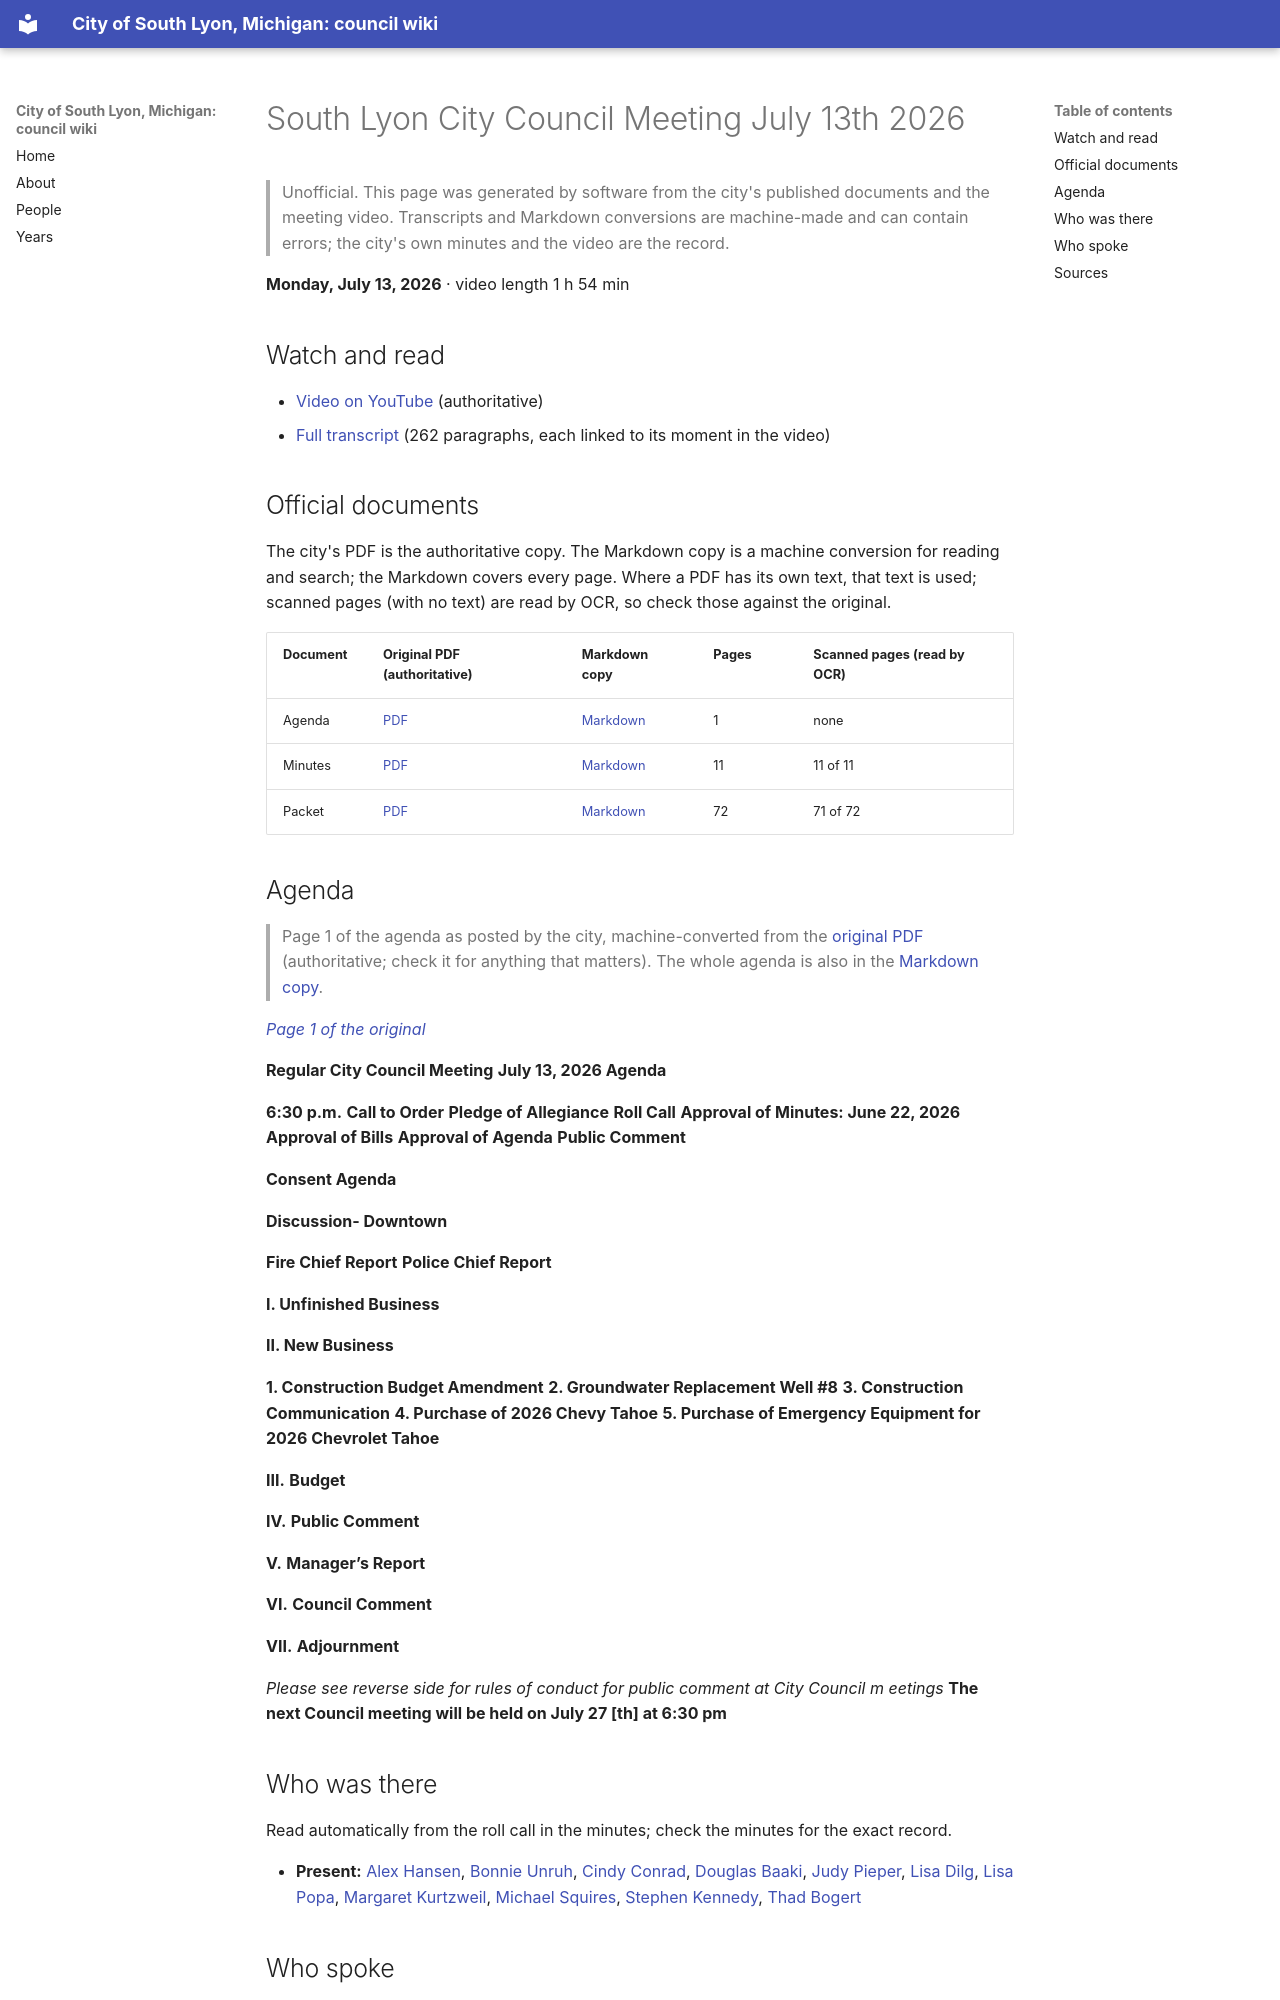

repository: RyanMathewson/city-of-south-lyon-mi-council-wiki · page: meetings/2026/2026-07-13/index.html · generator: mkdocs

---
title: "South Lyon City Council Meeting July 13th 2026"
meeting_date: "2026-07-13"
video_url: "https://www.youtube.com/watch?v=lBl6NdLJL14"
source_listing: "https://www.southlyonmi.org/government/city_council/city_council_minutes_and_agendas.php"
---


# South Lyon City Council Meeting July 13th 2026

> Unofficial. This page was generated by software from the city's published documents and the meeting video. Transcripts and Markdown conversions are machine-made and can contain errors; the city's own minutes and the video are the record.

**Monday, July 13, 2026** · video length 1 h 54 min

## Watch and read

- [Video on YouTube](https://www.youtube.com/watch?v=lBl6NdLJL14) (authoritative)
- [Full transcript](../../transcripts/2026/2026-07-13.md) (262 paragraphs, each linked to its moment in the video)

## Official documents

The city's PDF is the authoritative copy. The Markdown copy is a machine conversion for reading and search; the Markdown covers every page. Where a PDF has its own text, that text is used; scanned pages (with no text) are read by OCR, so check those against the original.

| Document | Original PDF (authoritative) | Markdown copy | Pages | Scanned pages (read by OCR) |
|---|---|---|---|---|
| Agenda | [PDF](https://www.southlyonmi.org/agenda_July%2013%202026.pdf?t=202607091533120) | [Markdown](../../documents/2026/2026-07-13/agenda.md) | 1 | none |
| Minutes | [PDF](https://www.southlyonmi.org/minutes_07-13-2026_City%20Council_signed.pdf?t=202607281145100) | [Markdown](../../documents/2026/2026-07-13/minutes.md) | 11 | 11 of 11 |
| Packet | [PDF](https://www.southlyonmi.org/REVISED%20packet_Council_07-13-2026_Online%20Copy_07-13-2026.pdf?t=202607131256570) | [Markdown](../../documents/2026/2026-07-13/packet.md) | 72 | 71 of 72 |

## Agenda

> Page 1 of the agenda as posted by the city, machine-converted from the [original PDF](https://www.southlyonmi.org/agenda_July%2013%202026.pdf?t=202607091533120) (authoritative; check it for anything that matters). The whole agenda is also in the [Markdown copy](../../documents/2026/2026-07-13/agenda.md).

*[Page 1 of the original](https://www.southlyonmi.org/agenda_July%2013%202026.pdf?t=202607091533120#page=1)*

**Regular City Council Meeting**
**July 13, 2026 Agenda**

**6:30 p.m.** **Call to Order**
**Pledge of Allegiance**
**Roll Call**
**Approval of Minutes: June 22, 2026**
**Approval of Bills**
**Approval of Agenda**
**Public Comment**

**Consent Agenda**

**Discussion- Downtown**

**Fire Chief Report**
**Police Chief Report**

**I.    Unfinished Business**

**II.    New Business**

**1. Construction Budget Amendment**
**2. Groundwater Replacement Well #8**
**3. Construction Communication**
**4. Purchase of 2026 Chevy Tahoe**
**5. Purchase of Emergency Equipment for 2026 Chevrolet Tahoe**

**III.** **Budget**

**IV.** **Public Comment**

**V.** **Manager’s Report**

**VI.** **Council Comment**

**VII.** **Adjournment**

*Please see reverse side for rules of conduct for public comment at City Council m eetings*
**The next Council meeting will be held on July 27 [th] at 6:30 pm**
